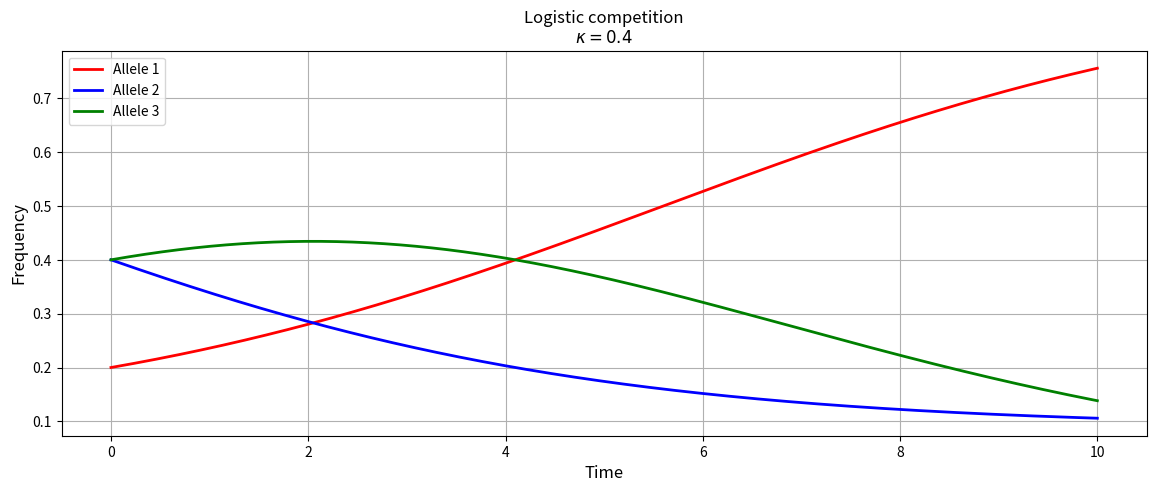
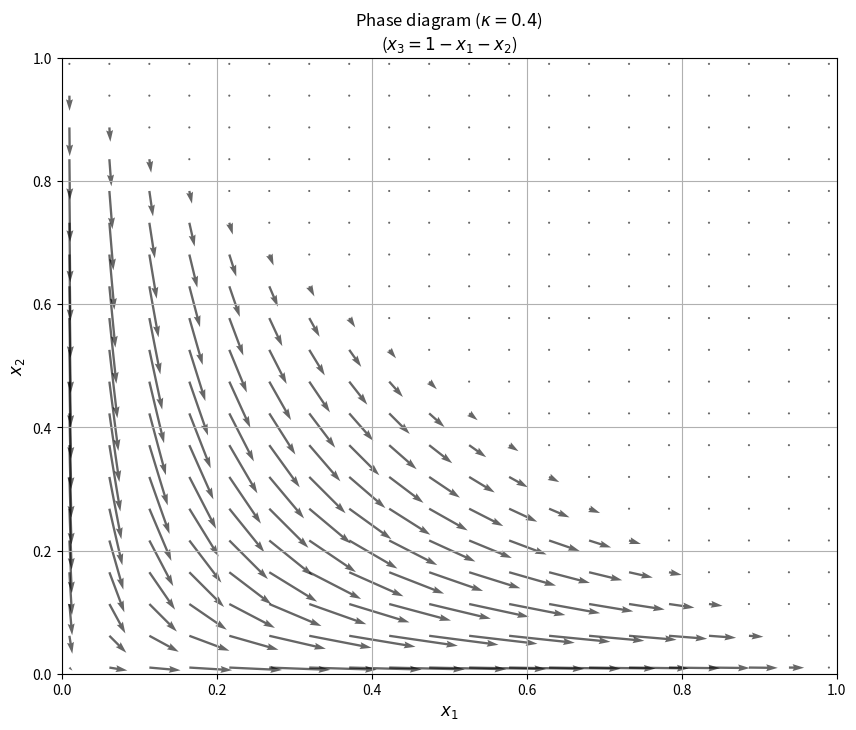

Here is the Python script that generated these plots, in order:
import numpy as np
import matplotlib.pyplot as plt
from scipy.integrate import solve_ivp


# =========================================================
# Funciones mu
# =========================================================

def fun_mu_1(X, params):
    """
    Calcula

    mu_i = sum_{k>=1} pi_k [(A_i)^{k+1} - (A_{i-1})^{k+1} - x_i]

    donde A_i = x_0 + ... + x_i

    Parámetros
    ----------
    X: Vector de frecuencias/types (array).
    params: Vector pi_k (array)

    Returns
    -------
    mu : np.array
    """

    pi_k = params

    K = len(X)

    A = np.cumsum(X)
    A_prev = np.zeros(K)
    A_prev[1:] = A[:-1]

    mu = np.zeros(K)

    for i in range(K):

        suma = 0

        for k in range(1, len(pi_k) + 1):
            termino = (A[i]**(k+1)- A_prev[i]**(k+1)- X[i])
            suma += pi_k[k-1] * termino

        mu[i] = suma

    return mu


def fun_mu_2(X, params):
    """
    Calcula

    mu_i = x_i (x_{i-1} - x_{i+1})

    usando indices modulo 3.

    Parámetros
    ----------
    X: Vector de frecuencias/types (array)
    params: No se usa.

    Returns
    -------
    mu : np.array
    """

    mu = np.zeros(3)

    for i in range(3):

        x_prev = X[i-1]
        x_next = X[(i+1) % 3]

        mu[i] = X[i] * (x_prev - x_next)

    return mu


def fun_mu_3(X, params):
    """
    Calcula

    mu_i(x) = x_i (1 - x_i - 2 sum_{j != i} p_ij x_j)

    Parámetros
    ----------
    X : Vector de frecuencias/types (array).
    params : Matriz P = (p_ij) (matrix (K x K))

    Returns
    -------
    mu : np.array
    """

    P = params
    X = np.array(X)
    K = len(X)
    mu = np.zeros(K)

    for i in range(K):

        sum_acum = 0

        for j in range(K):
            if j != i:
                sum_acum += P[i][j] * X[j]

        mu[i] = X[i]*( 1 - X[i] - 2*sum_acum)

    return mu


# =========================================================
# Sistema determinista
# =========================================================

def deterministic_system(_, X, kappa, params, mu_function):
    """
    Sistema determinista

    dX/dt = kappa * mu(X)

    Parámetros
    ----------
    X: Vector de frecuencias/types (array).
    kappa: Intensidad de selección (float).
    params: Parametros d ela función mu_function.
    mu_function: Función mu a utilizar (function).

    Returns
    -------
    dX/dt : np.array
    """

    mu = mu_function(X, params)

    return kappa * mu


def simulate_deterministic(X0, kappa, params, T, mu_function, dt_save=0.01):
    """
    Simula el sistema determinista.

    Parámetros
    ----------
    X0: Condición inicial (array)
    kappa: Intensidad de selección (float).
    params: Parámetros de la función mu_function.
    T: Tiempo final (float).
    mu_function: Función mu a utilizar (function).
    dt_save: Tamaño de paso (float).

    Returns
    -------
    t: Tiempos (array).
    X: Trayectoria simulada (np.array).

    """

    t_span = (0, T)

    t_eval = np.arange(0,T + dt_save,dt_save)

    sol = solve_ivp(
        deterministic_system,
        t_span,
        X0,
        args=(kappa, params, mu_function),
        t_eval=t_eval,
        method='RK45',
        rtol=1e-6,
        atol=1e-8
    )

    return sol.t, sol.y.T


# =========================================================
# Simulación
# =========================================================

K = 3
kappa = 0.4
T = 10.0
X0 = np.array([0.2, 0.4, 0.4])



# ---------------------------------------------------------
# Elegir dinámica
# ---------------------------------------------------------

#mu_function = fun_mu_2

#params = None


#mu_function = fun_mu_1
#params = [0.4, 0.3, 0.2, 0.1]



mu_function = fun_mu_3
#
params = np.array([
    [0, 0.5, 0],  # p_11, p_12, p_13 (1 neutral con 2, 1 le gana a 3)
    [0.5, 0, 1],  # p_21, p_22, p_23 (2 neutral con 1, 2 pierde con 3)
    [1, 0, 0]   # p_31, p_32, p_33 (3 pierde con 1, 3 le gana a 2)
])
#params = np.array([
#    [0,   0.7, 0.4],
#    [0.3, 0,   0.8],
#    [0.6, 0.2, 0]])


#params = np.array([
#    [0,   1/2, 1/2],
#    [1/2, 0,   1/2],
#    [1/2, 1/2, 0]
#])

# ---------------------------------------------------------
# Simular
# ---------------------------------------------------------

t, X = simulate_deterministic(X0, kappa, params, T, mu_function)


# =========================================================
# Gráfica temporal
# =========================================================

plt.figure(figsize=(14, 5))


mu_names = {
    fun_mu_1: "Transitive ordering",
    fun_mu_2: "Rock-paper-scissors dynamics",
    fun_mu_3: "Logistic competition"
}

colores = ['red','blue','green','orange','purple','cyan','magenta','brown']

etiquetas = [ f'Allele {i+1}' for i in range(K) ]

for i in range(K):
    plt.plot(t, X[:, i], color=colores[i], label=etiquetas[i], linewidth=2)

plt.xlabel('Time', fontsize=12)
plt.ylabel('Frequency', fontsize=12)
plt.title(f'{mu_names[mu_function]}\n' f'$\\kappa={kappa}$', fontsize=12)
plt.legend()
plt.grid(True)
plt.show()


# =========================================================
# Diagrama de fase
# =========================================================

x1 = np.linspace(0.01, 0.99, 20)
x2 = np.linspace(0.01, 0.99, 20)

X1, X2 = np.meshgrid(x1, x2)

U = np.zeros(X1.shape)
V = np.zeros(X2.shape)

for i in range(X1.shape[0]):

    for j in range(X1.shape[1]):
        x3 = 1 - X1[i, j] - X2[i, j]

        if x3 > 0:
            X_vec = np.array([X1[i, j], X2[i, j], x3])
            dX = deterministic_system(0, X_vec, kappa, params, mu_function)
            U[i, j] = dX[0]
            V[i, j] = dX[1]


plt.figure(figsize=(10, 8))

plt.quiver( X1, X2, U, V, alpha=0.6)

plt.xlabel(r'$x_1$', fontsize=12)
plt.ylabel(r'$x_2$', fontsize=12)
plt.title(f'Phase diagram ($\\kappa={kappa}$)\n'r'($x_3 = 1 - x_1 - x_2$)')
plt.xlim(0, 1)
plt.ylim(0, 1)
plt.grid(True)
plt.show()
